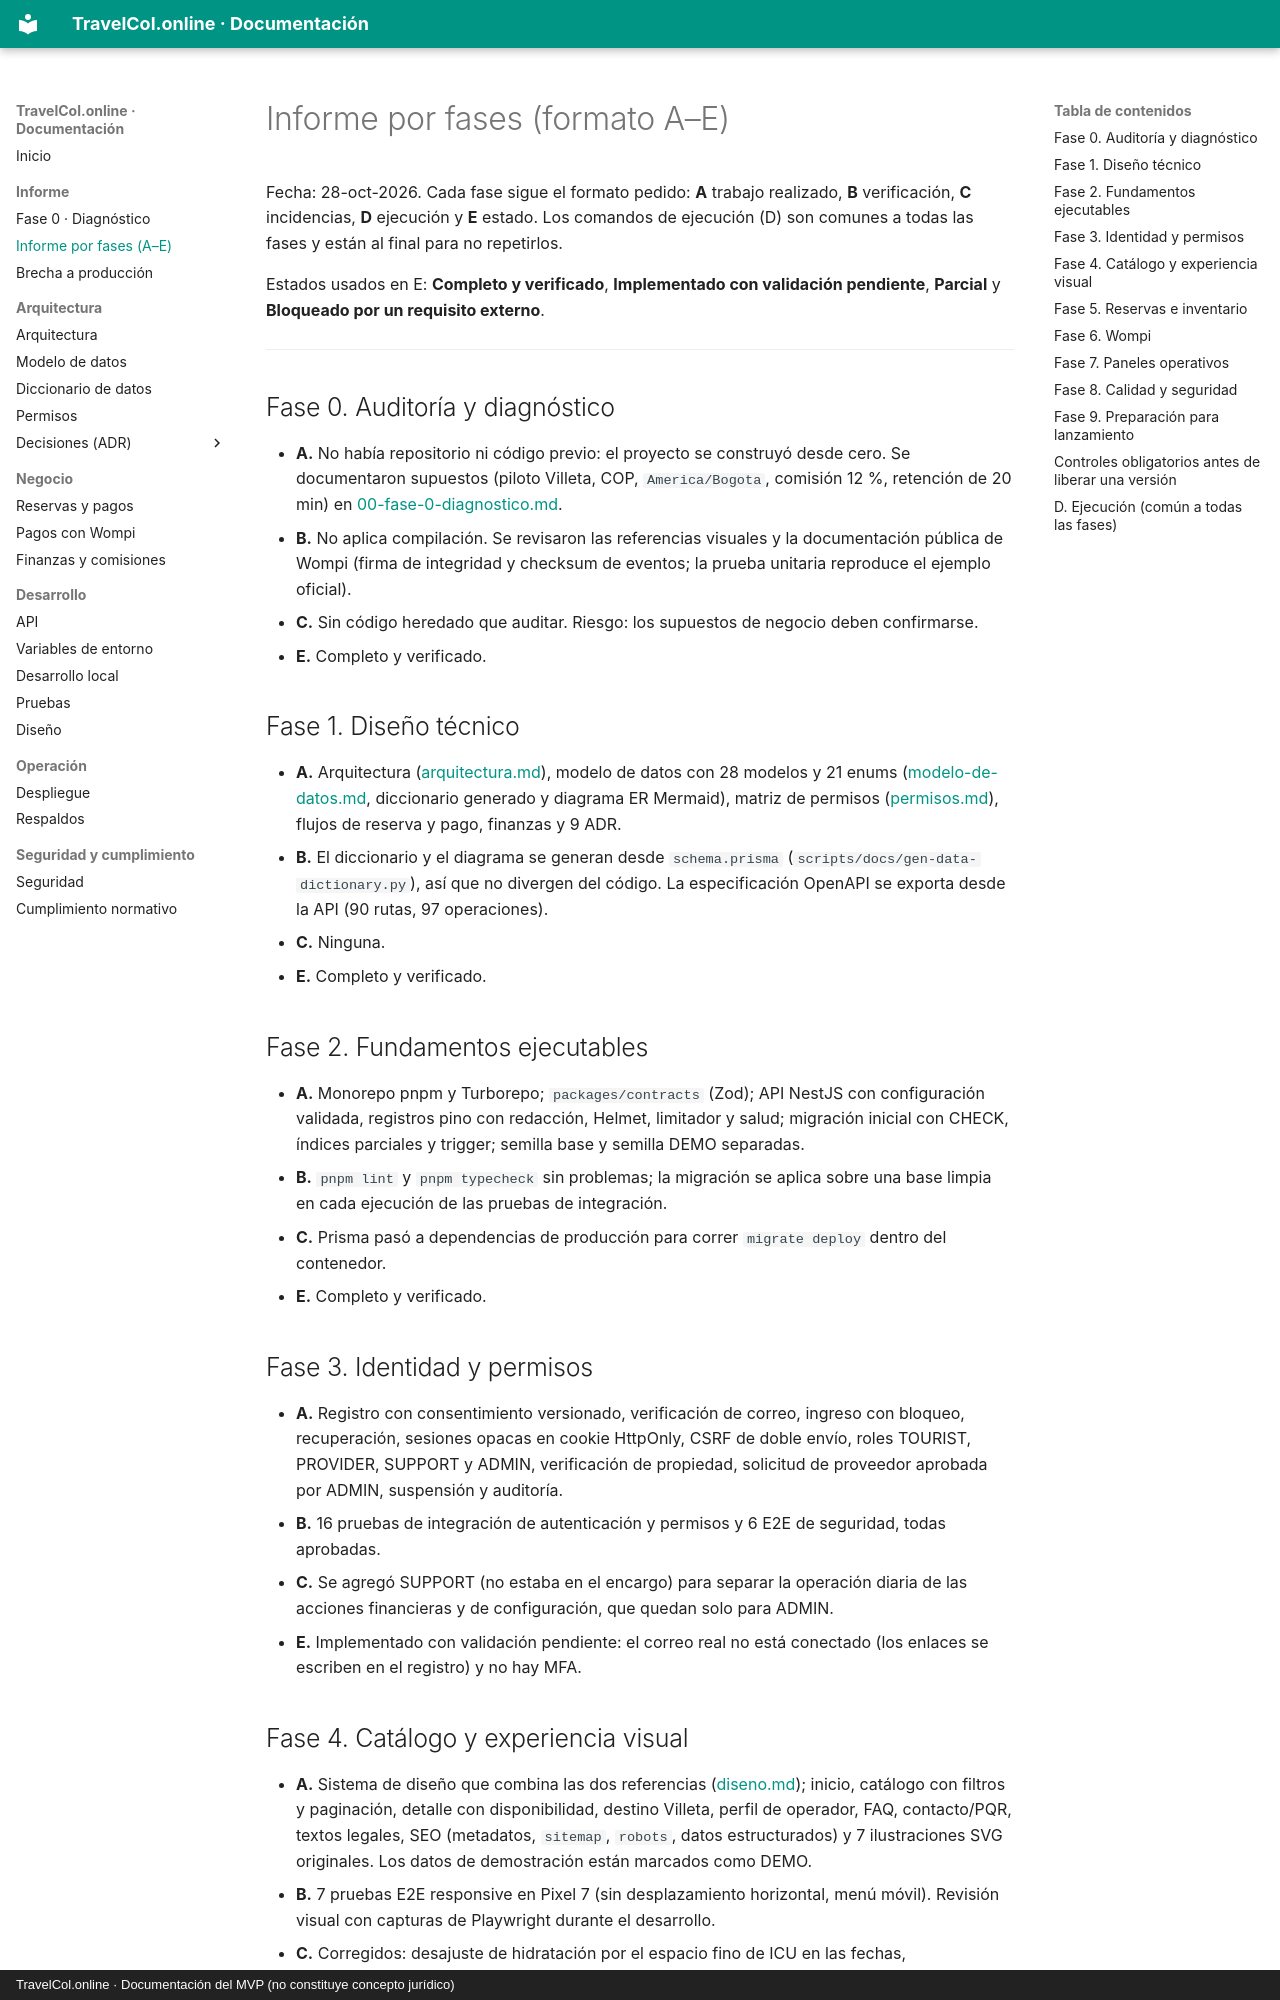

repository: Leonel-Palacios7/TravelCol.online · page: informe-por-fases/index.html · generator: mkdocs · copyright: TravelCol.online · Documentación del MVP (no constituye concepto jurídico)

# Informe por fases (formato A–E)

Fecha: 28-oct-2026. Cada fase sigue el formato pedido: **A** trabajo realizado, **B** verificación, **C** incidencias, **D** ejecución y **E** estado. Los comandos de ejecución (D) son comunes a todas las fases y están al final para no repetirlos.

Estados usados en E: **Completo y verificado**, **Implementado con validación pendiente**, **Parcial** y **Bloqueado por un requisito externo**.

---

## Fase 0. Auditoría y diagnóstico

- **A.** No había repositorio ni código previo: el proyecto se construyó desde cero. Se documentaron supuestos (piloto Villeta, COP, `America/Bogota`, comisión 12 %, retención de 20 min) en [00-fase-0-diagnostico.md](00-fase-0-diagnostico.md).
- **B.** No aplica compilación. Se revisaron las referencias visuales y la documentación pública de Wompi (firma de integridad y checksum de eventos; la prueba unitaria reproduce el ejemplo oficial).
- **C.** Sin código heredado que auditar. Riesgo: los supuestos de negocio deben confirmarse.
- **E.** Completo y verificado.

## Fase 1. Diseño técnico

- **A.** Arquitectura ([arquitectura.md](arquitectura.md)), modelo de datos con 28 modelos y 21 enums ([modelo-de-datos.md](modelo-de-datos.md), diccionario generado y diagrama ER Mermaid), matriz de permisos ([permisos.md](permisos.md)), flujos de reserva y pago, finanzas y 9 ADR.
- **B.** El diccionario y el diagrama se generan desde `schema.prisma` (`scripts/docs/gen-data-dictionary.py`), así que no divergen del código. La especificación OpenAPI se exporta desde la API (90 rutas, 97 operaciones).
- **C.** Ninguna.
- **E.** Completo y verificado.

## Fase 2. Fundamentos ejecutables

- **A.** Monorepo pnpm y Turborepo; `packages/contracts` (Zod); API NestJS con configuración validada, registros pino con redacción, Helmet, limitador y salud; migración inicial con CHECK, índices parciales y trigger; semilla base y semilla DEMO separadas.
- **B.** `pnpm lint` y `pnpm typecheck` sin problemas; la migración se aplica sobre una base limpia en cada ejecución de las pruebas de integración.
- **C.** Prisma pasó a dependencias de producción para correr `migrate deploy` dentro del contenedor.
- **E.** Completo y verificado.

## Fase 3. Identidad y permisos

- **A.** Registro con consentimiento versionado, verificación de correo, ingreso con bloqueo, recuperación, sesiones opacas en cookie HttpOnly, CSRF de doble envío, roles TOURIST, PROVIDER, SUPPORT y ADMIN, verificación de propiedad, solicitud de proveedor aprobada por ADMIN, suspensión y auditoría.
- **B.** 16 pruebas de integración de autenticación y permisos y 6 E2E de seguridad, todas aprobadas.
- **C.** Se agregó SUPPORT (no estaba en el encargo) para separar la operación diaria de las acciones financieras y de configuración, que quedan solo para ADMIN.
- **E.** Implementado con validación pendiente: el correo real no está conectado (los enlaces se escriben en el registro) y no hay MFA.
